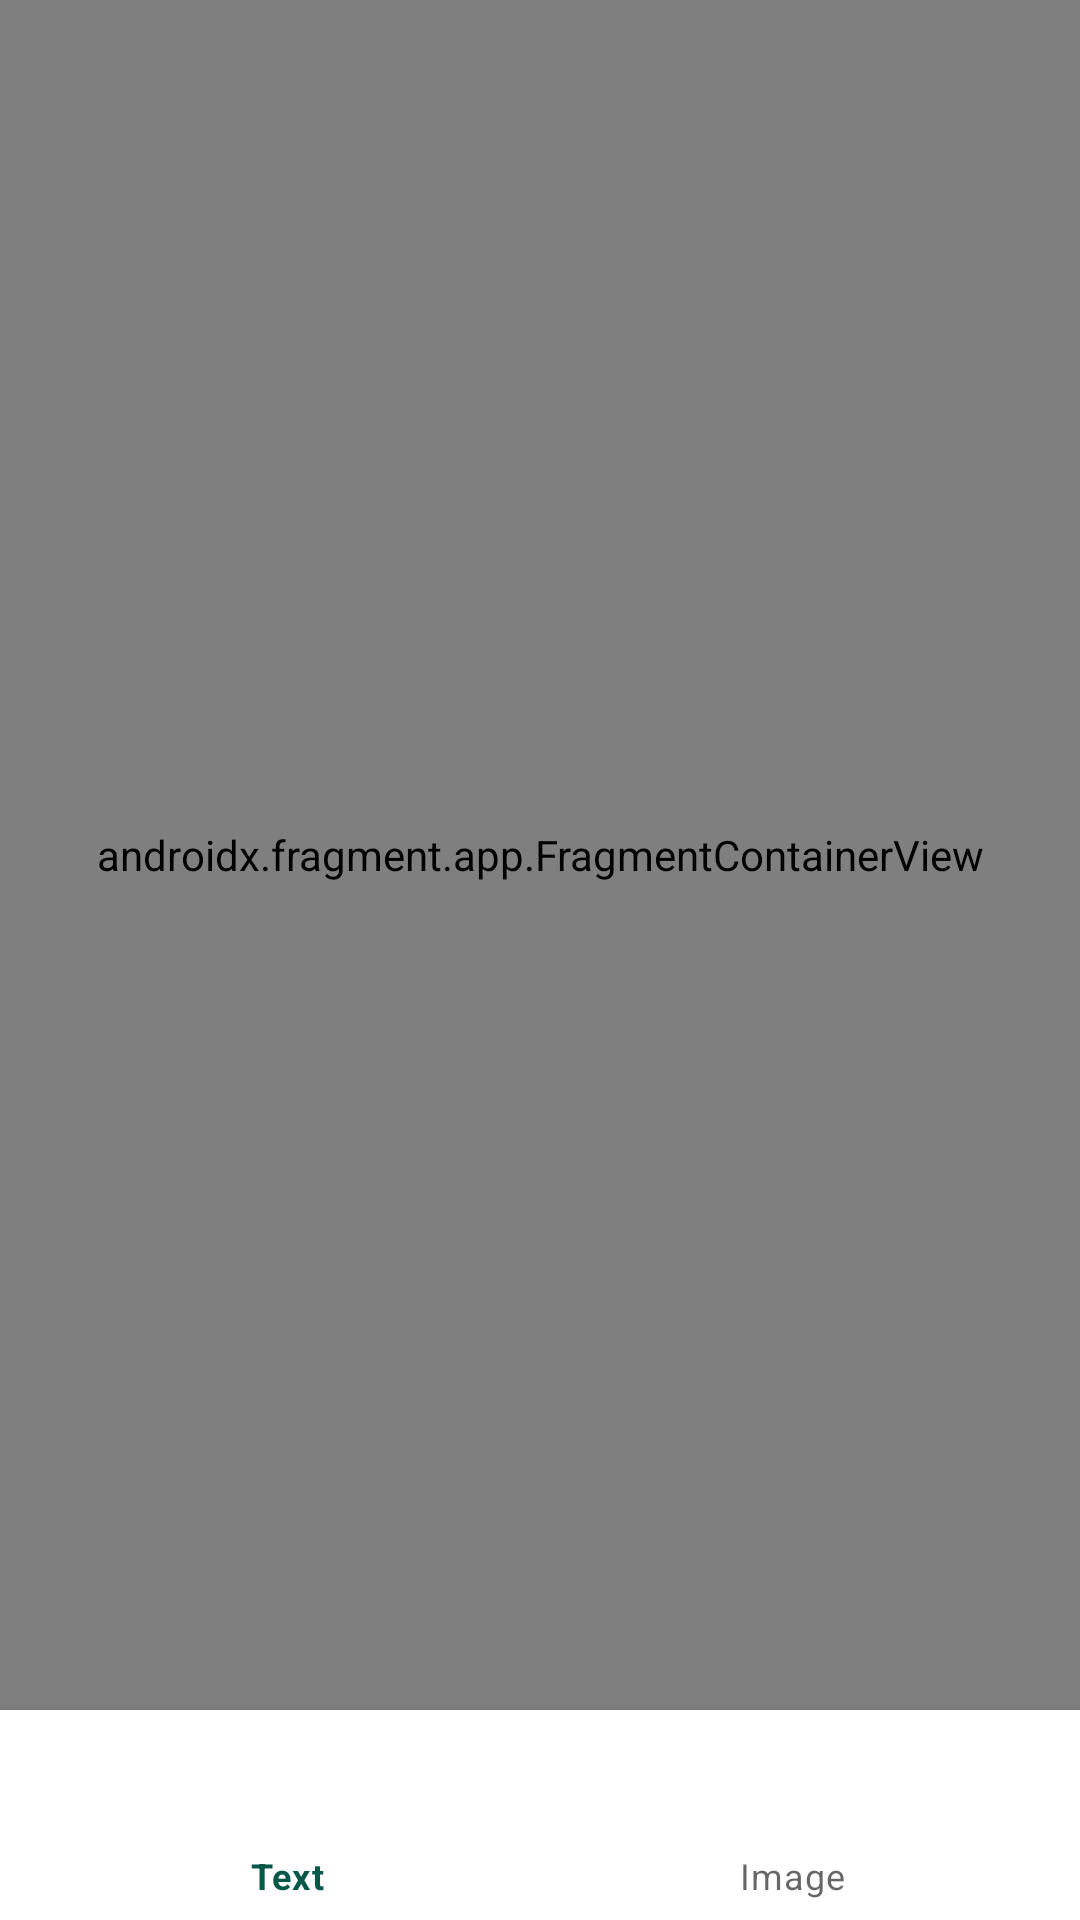

Reconstruct the res/layout file that produces this screen, plus the resources it refers to.
<!-- AndroidManifest.xml: application theme Theme.GeminiAi -->
<!-- res/layout/activity_main.xml -->
<?xml version="1.0" encoding="utf-8"?>
<androidx.constraintlayout.widget.ConstraintLayout xmlns:android="http://schemas.android.com/apk/res/android"
    xmlns:app="http://schemas.android.com/apk/res-auto"
    xmlns:tools="http://schemas.android.com/tools"
    android:layout_width="match_parent"
    android:layout_height="match_parent"
    tools:context=".MainActivity">


    <com.google.android.material.bottomnavigation.BottomNavigationView
        android:id="@+id/bottomNavigationView"
        android:layout_width="0dp"
        android:layout_height="70dp"
        app:layout_constraintBottom_toBottomOf="parent"
        app:layout_constraintEnd_toEndOf="parent"
        app:layout_constraintStart_toStartOf="parent"
        app:menu="@menu/bottom_menu" />

    <androidx.fragment.app.FragmentContainerView
        android:id="@+id/fragmentContainerView"
        android:name="androidx.navigation.fragment.NavHostFragment"
        android:layout_width="0dp"
        android:layout_height="0dp"
        app:defaultNavHost="true"
        app:layout_constraintBottom_toTopOf="@+id/bottomNavigationView"
        app:layout_constraintEnd_toEndOf="parent"
        app:layout_constraintStart_toStartOf="parent"
        app:layout_constraintTop_toTopOf="parent"
        app:navGraph="@navigation/ai_pages_nav" />
</androidx.constraintlayout.widget.ConstraintLayout>
<!-- resources referenced by this layout -->
<resources>
  <style name="Theme.GeminiAi" parent="Base.Theme.GeminiAi" />
  <style name="Base.Theme.GeminiAi" parent="Theme.MaterialComponents.DayNight.NoActionBar">
          
          
          <item name="colorPrimary">@color/primary</item>
          <item name="colorPrimaryVariant">@color/primaryVariant</item>
          <item name="colorOnPrimary">@color/white</item>
  
          <item name="colorSecondary">@color/secondary</item>
          <item name="colorSecondaryVariant">@color/secondaryVariant</item>
          <item name="colorOnSecondary">@color/black</item>
  
          <item name="android:statusBarColor" tools:targetApi="l">?attr/colorPrimaryVariant</item>
  
  
  
      </style>
  <color name="primary">#075849</color>
  <color name="primaryVariant">#065344</color>
  <color name="white">#FFFFFFFF</color>
  <color name="secondary">#f5e402</color>
  <color name="secondaryVariant">#c7bc03</color>
  <color name="black">#FF000000</color>
</resources>
